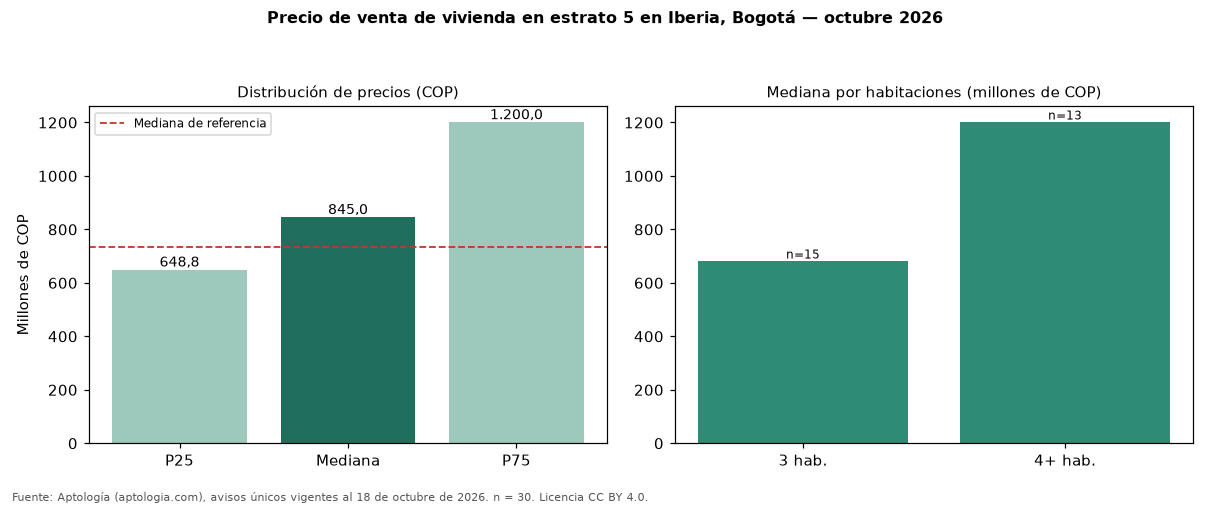

Source data for this figure (header and first rows):
seccion, metrica, valor_cop, n
precio, p25, 648750000, 30
precio, mediana, 845000000, 30
precio, p75, 1200000000, 30
cop_por_m2, p25, 5555556, 30
cop_por_m2, mediana, 6000000, 30
cop_por_m2, p75, 6415094, 30
area, area_mediana_m2, 162.0, 30
habitaciones, 3, 680000000, 15
habitaciones, 4+, 1200000000, 13
administracion, mediana, 690000, 23
estrato, moda, 5, 
parqueadero, porcentaje_con_parqueadero, 93.3, 30
referencia, mediana_referencia, 735000000, 36
referencia, mediana_cop_por_m2_referencia, 5981308, 36
